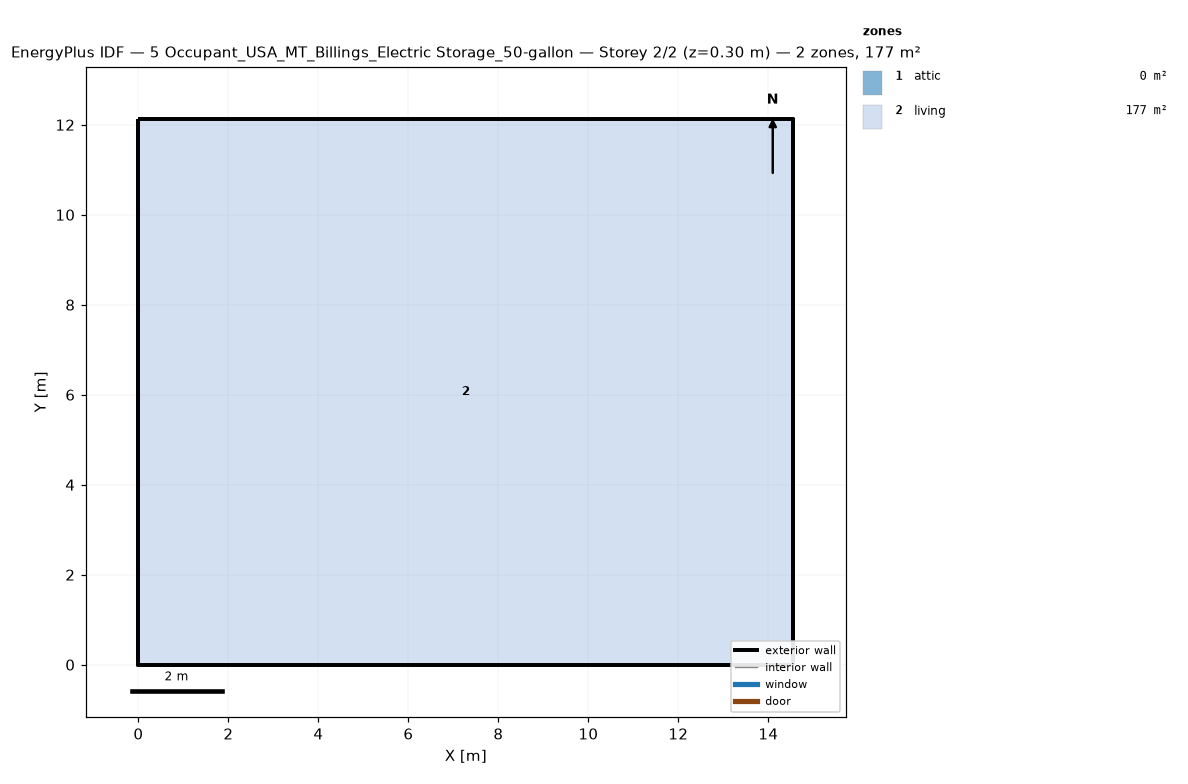
=== STOREY PLAN SPEC (per zone: floor XY polygon, exterior-wall plan segments, windows/doors) ===
zone 1: attic  (0.0 m²)
  exterior wall: (14.55, 0.00) – (14.55, 12.13) – (14.55, 6.06)  [18.2 m]
  exterior wall: (0.00, 12.13) – (0.00, 0.00) – (0.00, 6.06)  [18.2 m]
zone 2: living  (176.5 m²)
  floor: (0.00, 0.00) (0.00, 12.13) (14.55, 12.13) (14.55, 0.00)
  exterior wall: (0.00, 0.00) – (14.55, 0.00)  [14.6 m]
  exterior wall: (14.55, 0.00) – (14.55, 12.13)  [12.1 m]
  exterior wall: (14.55, 12.13) – (0.00, 12.13)  [14.6 m]
  exterior wall: (0.00, 12.13) – (0.00, 0.00)  [12.1 m]

=== DERIVED (storey summary) ===
Building: 5 Occupant_USA_MT_Billings_Electric Storage_50-gallon
Storey: 2 of 2  (floor level z = 0.30 m)
Storey gross floor area: 176.5 m²
Zones on this storey: 2
  - attic: floor 0.0 m²; exterior wall 36.4 m (24.5 m²); WWR 0.0%
  - living: floor 176.5 m²; exterior wall 53.4 m (146.4 m²); WWR 0.0%
Zone adjacency: (none detected)